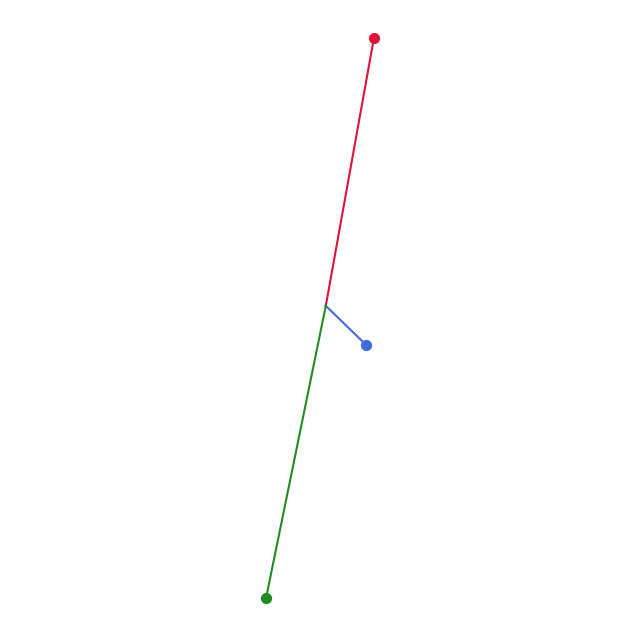

Reproduce this figure in Python.
import argparse
import os
import random
import time

import matplotlib.pyplot as plt
import numpy as np
from scipy.integrate import solve_ivp

# -----------------------------------------------------------------------------

# Equations of motion ------------
def three_body(t, state, G, m1, m2, m3):
    p1, p2, p3 = state[:6].reshape(3, 2)
    v1, v2, v3 = state[6:].reshape(3, 2)
    r12 = np.linalg.norm(p2 - p1)
    r13 = np.linalg.norm(p3 - p1)
    r23 = np.linalg.norm(p3 - p2)
    a1 = G * m2 * (p2 - p1) / r12**3 + G * m3 * (p3 - p1) / r13**3
    a2 = G * m1 * (p1 - p2) / r12**3 + G * m3 * (p3 - p2) / r23**3
    a3 = G * m1 * (p1 - p3) / r13**3 + G * m2 * (p2 - p3) / r23**3
    return np.concatenate([v1, v2, v3, a1, a2, a3])

# Single-step RK4 (for infinite rendering) ------------------------------------
def rk4_step(f, t, y, h, *args):
    k1 = f(t, y, *args)
    k2 = f(t + h / 2, y + h * k1 / 2, *args)
    k3 = f(t + h / 2, y + h * k2 / 2, *args)
    k4 = f(t + h, y + h * k3, *args)
    return y + (h / 6) * (k1 + 2*k2 + 2*k3 + k4)

# -----------------------------------------------------------------------------

# One-time rendering function for a given configuration, used for single mode -
def single_render(time, g, im1, im2, im3, initial_state, save):
    t_span = (0, time)
    t_eval = np.linspace(t_span[0], t_span[1], time * 2000)
    solution = solve_ivp(three_body, t_span, initial_state, t_eval=t_eval, method='RK45', args=(g, im1, im2, im3))
    x1, y1 = solution.y[0], solution.y[1]
    x2, y2 = solution.y[2], solution.y[3]
    x3, y3 = solution.y[4], solution.y[5]
    
    if save:
        plt.figure(figsize=(8, 8), dpi=700)
    else:
        plt.figure(figsize=(8, 8), dpi=100)
    plt.plot(x1, y1, color='crimson', label='Body 1')
    plt.plot(x2, y2, color='royalblue', label='Body 2')
    plt.plot(x3, y3, color='forestgreen', label='Body 3')
    plt.scatter(x1[-1], y1[-1], color='crimson', s=50)
    plt.scatter(x2[-1], y2[-1], color='royalblue', s=50)
    plt.scatter(x3[-1], y3[-1], color='forestgreen', s=50)

    plt.grid(True, linestyle='--', alpha=0.5)
    plt.axis('equal')
    plt.axis('off')

    if save:
        plt.savefig('single_render.png')
    else:
        plt.show()
    plt.close()

# -----------------------------------------------------------------------------

# Infinite terminal rendering function ----------------------------------------
def infinite_render(time_step, g, m1, m2, m3, initial_state):
    state = initial_state
    t = 0
    steps_per_cycle = 100
    while True:
        for _ in range(steps_per_cycle):
            state = rk4_step(three_body, 0, state, time_step, g, m1, m2, m3)
            t += time_step
        render(state[:6])
        time.sleep(time_step)

def render(positions):
    p1 = positions[0:2]
    p2 = positions[2:4]
    p3 = positions[4:6]


# -----------------------------------------------------------------------------

# Infinite loop to find interesting configurations ----------------------------
def infinite_config_finder(sim_time):
    # Make directories if they don't already exist
    os.makedirs(os.path.join(cwd, 'unsure/'), exist_ok=True)
    os.makedirs(os.path.join(cwd, 'interesting/'), exist_ok=True)
    os.makedirs(os.path.join(cwd, 'rejected/'), exist_ok=True)

    # Define constant parameters
    t_span = (0, sim_time)
    t_eval = np.linspace(t_span[0], t_span[1], sim_time * 2000)
    G = 1.0


    n = 0
    while True:
        n+=1
        # Define random parameters for this simulation
        m1, m2, m3 = np.random.uniform(0.5, 2.0, 3)
        initial_state = np.random.uniform(-1.0, 1.0, 12)
        # Start timer for simulation
        start_time = time.monotonic()

        solution = solve_ivp(three_body, t_span, initial_state, t_eval=t_eval, method='RK45', args=(G, m1, m2, m3))
        x1, y1 = solution.y[0], solution.y[1]
        x2, y2 = solution.y[2], solution.y[3]
        x3, y3 = solution.y[4], solution.y[5]

        plt.figure(figsize=(8, 8), dpi=700)
        plt.plot(x1, y1, color='crimson', label='Body 1')
        plt.plot(x2, y2, color='royalblue', label='Body 2')
        plt.plot(x3, y3, color='forestgreen', label='Body 3')
        plt.scatter(x1[-1], y1[-1], color='crimson', s=50)
        plt.scatter(x2[-1], y2[-1], color='royalblue', s=50)
        plt.scatter(x3[-1], y3[-1], color='forestgreen', s=50)

        plt.grid(True, linestyle='--', alpha=0.5)
        plt.axis('equal')
        plt.axis('off')
        plt.figtext(
            0.5, 0.02,
            f"Masses: {m1:.6f}, {m2:.6f}, {m3:.6f} \n Pos: {initial_state[:6].round(2).tolist()}\n Vel: {initial_state[6:].round(2).tolist()}",
            ha='center',
            fontsize=4,
            color='gray',
            style='italic'
        )
        results, message = judging(solution)

        if results:
            if "UNSURE" in message.upper():
                save_path = os.path.join(cwd, 'unsure/')
            else: 
                save_path = os.path.join(cwd, 'interesting/')
        else:
            save_path = os.path.join(cwd, 'rejected/')
        plt.savefig(os.path.join(save_path, f'{random.randint(0, 1000000000000000000)}.png'))
        plt.close()

        # End time and print out rate of simulations
        end_time = time.monotonic()
        print(f"Simulation {n} completed in {end_time - start_time:.2f} seconds, written to {save_path} with message: {message}")
        speed = 1 / (end_time - start_time)
        print(f"Speed: {speed:.2f} simulations per second.")

# Judging of interesting configurations; helper for infinite_config_finder ----
def judging(solution):
    positions = solution.y[:6, :]
    r1 = np.linalg.norm(positions[0:2, :], axis=0)
    r2 = np.linalg.norm(positions[2:4, :], axis=0)
    r3 = np.linalg.norm(positions[4:6, :], axis=0)
    max_distance = max(np.max(r1), np.max(r2), np.max(r3))
    if max_distance > 15.0:  # If they drift too far out, they escaped
        return False, "Escaped into deep space"

    initial_state = solution.y[:, 0]
    differences = solution.y.T - initial_state
    distances_to_start = np.linalg.norm(differences, axis=1)
    ignore_warmup = int(len(distances_to_start) * 0.15)
    best_return_idx = np.argmin(distances_to_start[ignore_warmup:]) + ignore_warmup
    closest_approach = distances_to_start[best_return_idx]
    if closest_approach < 0.2:
        return True, f"MATCH! Periodic Loop Found (Error: {closest_approach:.3f})"
    if max_distance < 3.0:
        return True, f"Bounded Geometric Structure (Max Dist: {max_distance:.2f})"

    return True, "Unsure"

# -----------------------------------------------------------------------------

# Command-line argument parsing -----------------------------------------------
def parse():
    parser = argparse.ArgumentParser(description="3-Body Problem Simulator")
    parser.add_argument('--mode', type=str, default='single', choices=['single', 'infinite', 'random-search'], help='Mode of operation')
    parser.add_argument('--time', type=float, default=1000.0, help='Simulation time for single and random-search modes')
    parser.add_argument('--g', type=float, default=1.0, help='Gravitational constant for all modes')
    parser.add_argument('--m1', type=float, default=1.0, help='Mass of body 1 for single and infinite mode')
    parser.add_argument('--m2', type=float, default=1.0, help='Mass of body 2 for single and infinite modes')
    parser.add_argument('--m3', type=float, default=1.0, help='Mass of body 3 for single and infinite modes')
    parser.add_argument('--save', action='store_true', help='Whether to save the single_render for single mode')
    parser.add_argument('--initial-state', type=float, nargs=12, help='Initial state (positions and velocities) for single mode and infinite')
    parser.add_argument('--save_path', type=str, help = 'save path for single_renders')
    args = parser.parse_args()
    return args




# -----------------------------------------------------------------------------

# Main loop -------------------------------------------------------------------
if __name__ == "__main__":
    args = parse()
    cwd = os.path.expanduser(args.save_path) if args.save_path else os.getcwd()
    if args.mode == 'single':
        initial_state = args.initial_state if args.initial_state else np.random.uniform(-1.0, 1.0, 12)
        single_render(int(args.time), args.g, args.m1, args.m2, args.m3, initial_state, args.save)
        print("Single simulation completed.")
        print(f"Parameters: Time={args.time}, G={args.g}, m1={args.m1}, m2={args.m2}, m3={args.m3}")
        print(f"Initial State: {initial_state}")
    if args.mode == 'infinite':
        pass
    if args.mode == 'random-search':
        infinite_config_finder(int(args.time))
